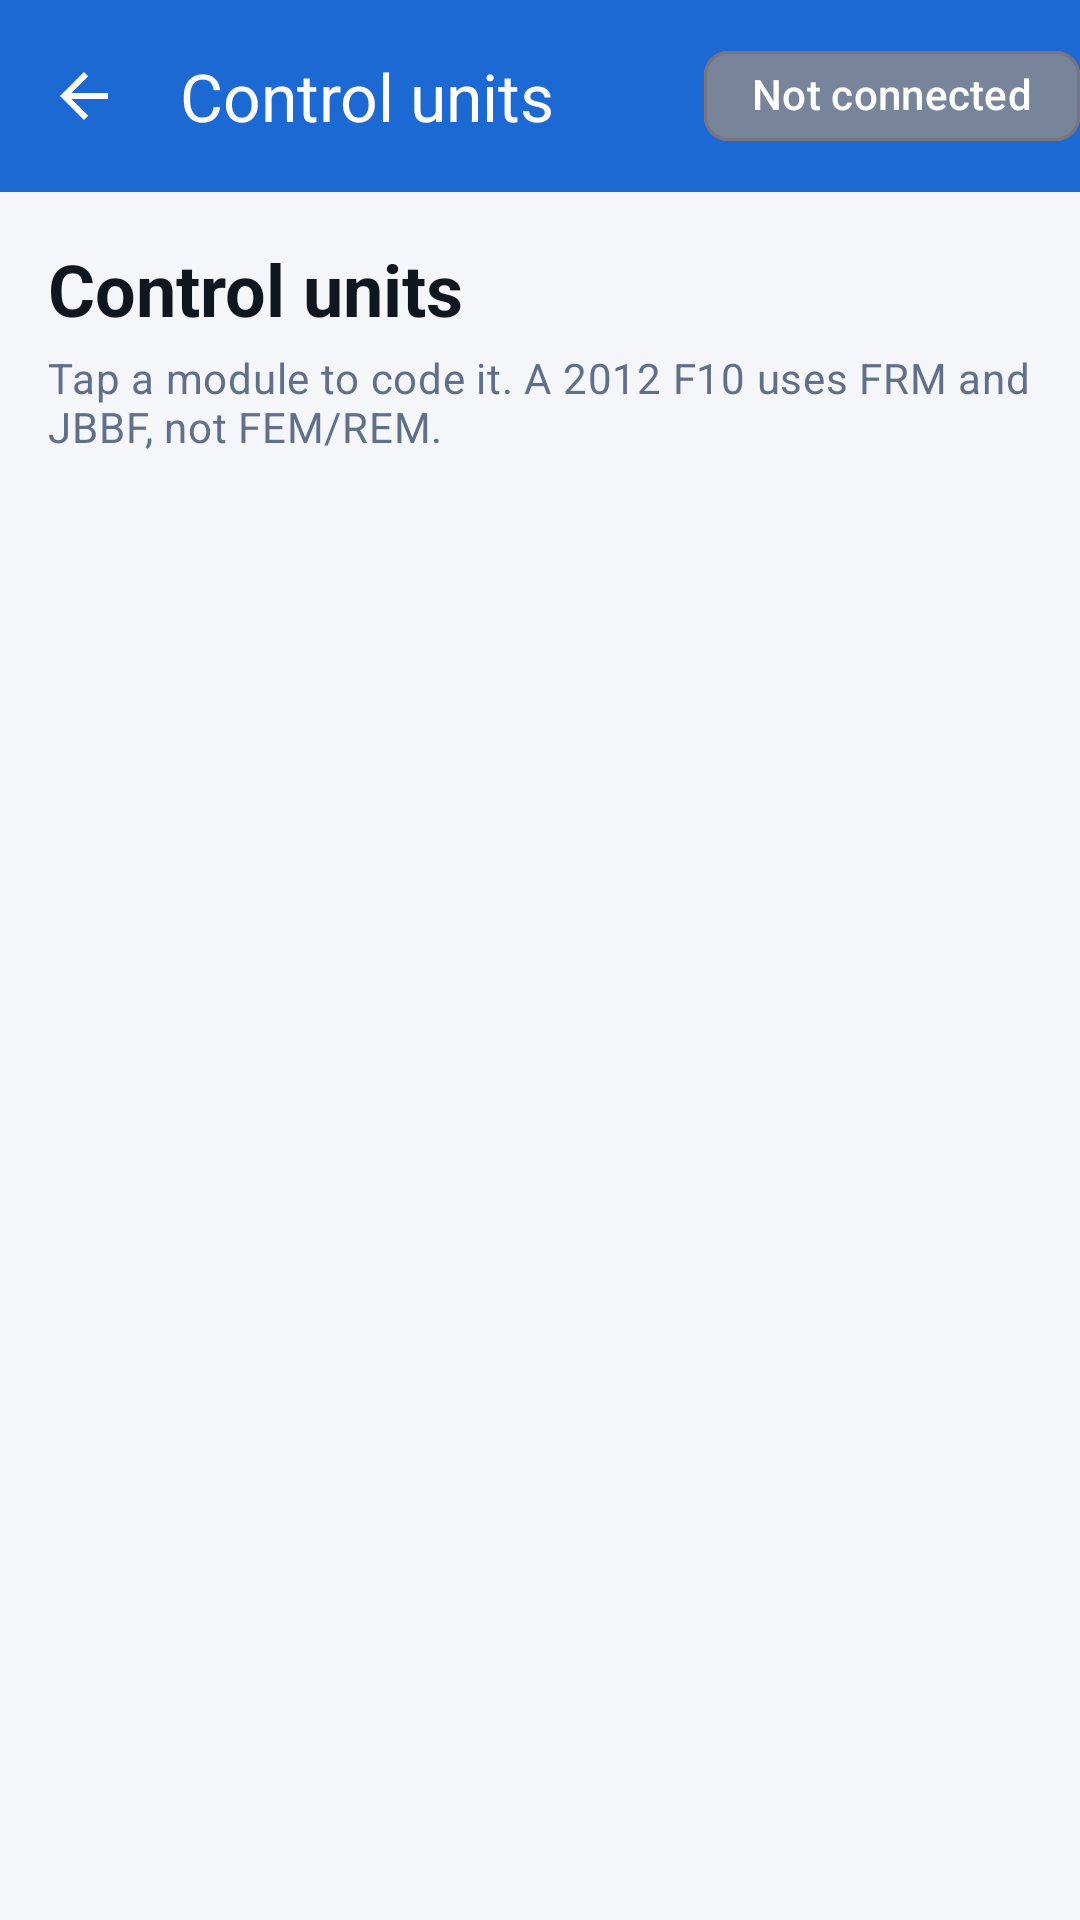

Layout XML and referenced resources for this Android screen:
<!-- AndroidManifest.xml: application theme Theme.BmwAssistant -->
<!-- res/layout/activity_coding_modules.xml -->
<?xml version="1.0" encoding="utf-8"?>
<androidx.coordinatorlayout.widget.CoordinatorLayout
    xmlns:android="http://schemas.android.com/apk/res/android"
    xmlns:app="http://schemas.android.com/apk/res-auto"
    android:layout_width="match_parent"
    android:layout_height="match_parent"
    android:background="@color/background">

    <com.google.android.material.appbar.AppBarLayout
        android:layout_width="match_parent"
        android:layout_height="wrap_content"
        android:fitsSystemWindows="true">

        <com.google.android.material.appbar.MaterialToolbar
            android:id="@+id/toolbar"
            android:layout_width="match_parent"
            android:layout_height="?attr/actionBarSize"
            android:background="@color/primary"
            app:navigationIcon="@drawable/ic_arrow_back"
            app:title="@string/control_units_title"
            app:titleTextColor="@color/on_primary">

            <com.google.android.material.chip.Chip
                android:id="@+id/connectionChip"
                android:layout_width="wrap_content"
                android:layout_height="wrap_content"
                android:layout_gravity="end|center_vertical"
                android:text="Not connected"
                android:textColor="@color/on_primary"
                app:chipMinHeight="30dp"
                app:chipBackgroundColor="@color/status_disconnected" />
        </com.google.android.material.appbar.MaterialToolbar>
    </com.google.android.material.appbar.AppBarLayout>

    <androidx.core.widget.NestedScrollView
        android:layout_width="match_parent"
        android:layout_height="match_parent"
        app:layout_behavior="@string/appbar_scrolling_view_behavior">

        <LinearLayout
            android:layout_width="match_parent"
            android:layout_height="wrap_content"
            android:orientation="vertical"
            android:padding="16dp">

            <TextView
                android:layout_width="wrap_content"
                android:layout_height="wrap_content"
                android:text="@string/control_units_heading"
                android:textAppearance="@style/TextAppearance.Material3.HeadlineSmall"
                android:textColor="@color/on_surface"
                android:textStyle="bold" />

            <TextView
                android:layout_width="wrap_content"
                android:layout_height="wrap_content"
                android:layout_marginTop="4dp"
                android:layout_marginBottom="12dp"
                android:text="@string/control_units_subtitle"
                android:textAppearance="@style/CardBody" />

            <androidx.recyclerview.widget.RecyclerView
                android:id="@+id/moduleGrid"
                android:layout_width="match_parent"
                android:layout_height="wrap_content"
                android:clipToPadding="false"
                android:nestedScrollingEnabled="false" />
        </LinearLayout>
    </androidx.core.widget.NestedScrollView>
</androidx.coordinatorlayout.widget.CoordinatorLayout>
<!-- resources referenced by this layout -->
<resources>
  <color name="background">#FFF4F6F9</color>
  <color name="on_primary">#FFFFFFFF</color>
  <color name="on_surface">#FF11171F</color>
  <color name="primary">#FF1C69D4</color>
  <color name="status_disconnected">#FF78849A</color>
  <!-- drawable ic_arrow_back (drawable) -->
  <vector xmlns:android="http://schemas.android.com/apk/res/android"
      android:width="24dp" android:height="24dp" android:viewportWidth="24" android:viewportHeight="24"
      android:tint="@color/on_primary">
      <path android:fillColor="#FF000000" android:pathData="M20,11H7.8l5.6,-5.6L12,4l-8,8l8,8l1.4,-1.4L7.8,13H20V11z"/>
  </vector>
  <string name="control_units_heading">Control units</string>
  <string name="control_units_subtitle">Tap a module to code it. A 2012 F10 uses FRM and JBBF, not FEM/REM.</string>
  <string name="control_units_title">Control units</string>
  <style name="CardBody" parent="TextAppearance.Material3.BodyMedium">
          <item name="android:textColor">@color/on_surface_muted</item>
      </style>
  <style name="Theme.BmwAssistant" parent="Theme.Material3.DayNight.NoActionBar">
          <item name="colorPrimary">@color/primary</item>
          <item name="colorPrimaryDark">@color/primary_dark</item>
          <item name="colorOnPrimary">@color/on_primary</item>
          <item name="colorSurface">@color/surface</item>
          <item name="colorOnSurface">@color/on_surface</item>
          <item name="android:colorBackground">@color/background</item>
          <item name="android:statusBarColor" tools:targetApi="l">@color/primary_dark</item>
      </style>
  <color name="on_surface_muted">#FF61708A</color>
  <color name="primary_dark">#FF0D47A1</color>
  <color name="surface">#FFFFFFFF</color>
</resources>
